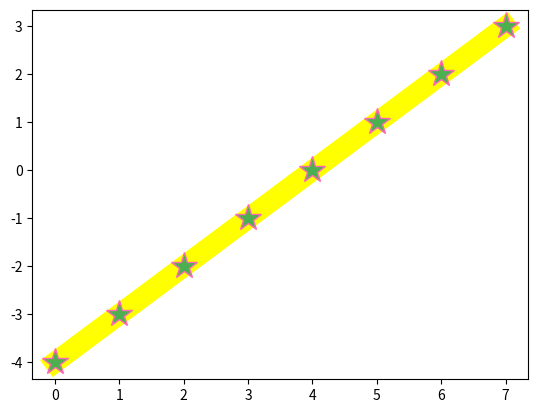

Here is the Python script that generated this plot:

#* Create a graph

import matplotlib.pyplot as plt
import numpy as np

# x = np.arange(-10,11)
# y = pow(x,2)
# plt.plot(x,y,'o',  color = 'green')
# plt.title('F(X) = X^2')

#*Si no se especifican os puntos de x se toman automaticamente como: range(0,len(y)):

y = np.arange(-4,4,1)

#* Parametros de estilo:

#? marker: cambia la representacion de cada punto
#? ms: cambia el tamaño de los puntos
#? mec: cambia color de contorno de la figura de los puntos
#? mfc: cambiar el color de relleno de los puntos
#? ls: cambia el estilo de la linea de grafico
#? c: cambiar el color del grafico
#? linewidth: lw: cambiar el grosor de la linea

plt.plot(y, marker = '*', c = 'yellow', ms = 20, mec = 'hotpink', mfc = '#4CAF50', linewidth = 15)

plt.show()